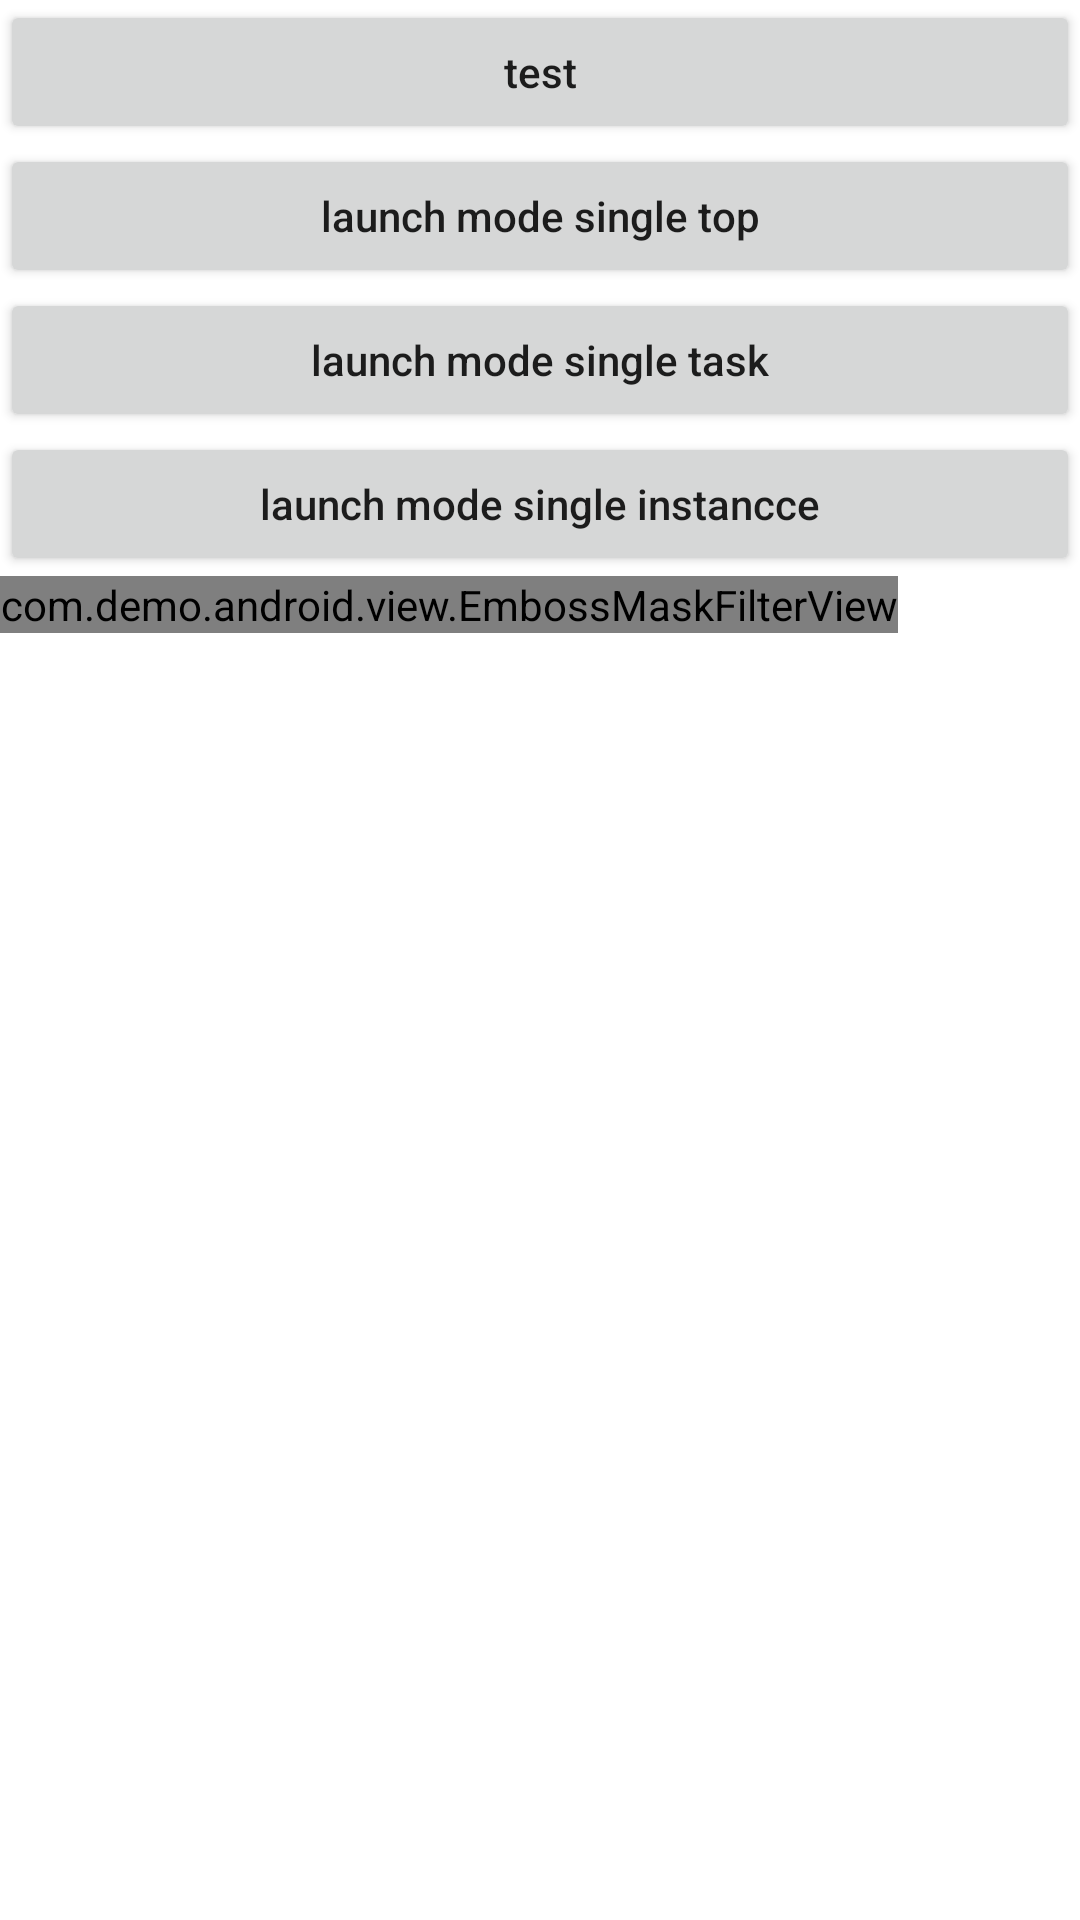

The Android layout XML behind this screen, and the referenced resources:
<!-- AndroidManifest.xml: application theme Theme.MaterialComponents.Light.DarkActionBar -->
<!-- res/layout/activity_launch_mode.xml -->
<?xml version="1.0" encoding="utf-8"?>
<LinearLayout
    xmlns:android="http://schemas.android.com/apk/res/android"
    xmlns:app="http://schemas.android.com/apk/res-auto"
    xmlns:tools="http://schemas.android.com/tools"
    android:layout_width="match_parent"
    android:layout_height="match_parent"
    android:orientation="vertical"
    tools:context=".activity.launchmode.LaunchModeActivity">

    <Button
        android:layout_width="match_parent"
        android:layout_height="wrap_content"
        android:textAllCaps="false"
        android:text="test"
        android:onClick="showDialog"/>

    <Button
        android:layout_width="match_parent"
        android:layout_height="wrap_content"
        android:textAllCaps="false"
        android:text="launch mode single top"
        android:onClick="onClickLaunchActivity"/>

    <Button
        android:layout_width="match_parent"
        android:layout_height="wrap_content"
        android:textAllCaps="false"
        android:text="launch mode single task"
        android:onClick="onClickLaunchActivity1"/>

    <Button
        android:layout_width="match_parent"
        android:layout_height="wrap_content"
        android:textAllCaps="false"
        android:text="launch mode single instancce"
        android:onClick="onClickLaunchActivity2"/>

    <com.demo.android.view.EmbossMaskFilterView
        android:layout_width="wrap_content"
        android:layout_height="wrap_content"/>

</LinearLayout>
<!-- resources referenced by this layout -->
<resources>

</resources>
